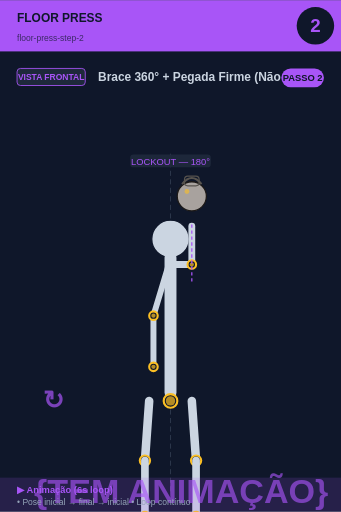
t = 0.00 s
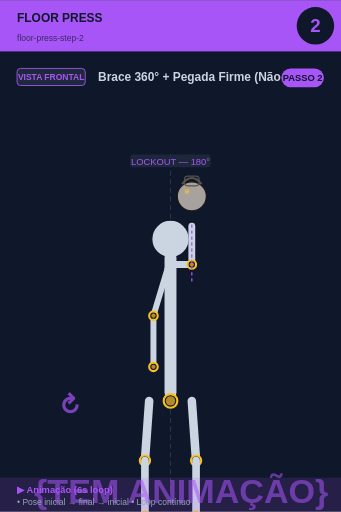
t = 0.75 s
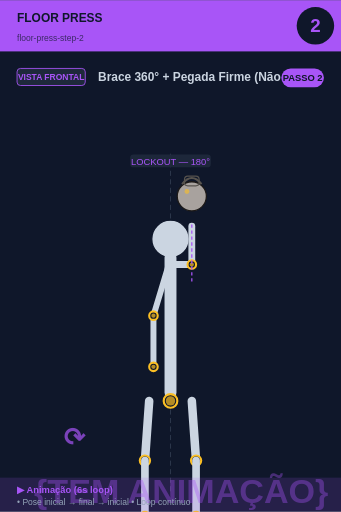
t = 2.25 s
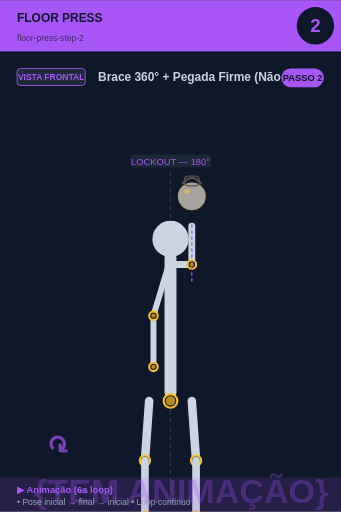
t = 3.00 s
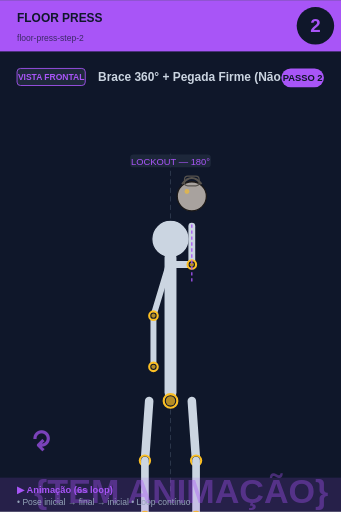
t = 3.75 s
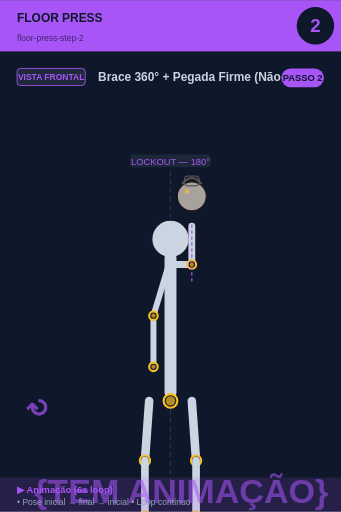
t = 5.25 s

The animated SVG that drew these frames (rendered in a browser with its animation timeline set to each time). Animation: 2 SMIL elements (animate=1,animateTransform=1); one cycle of 6.00 s, repeats indefinitely.

<svg xmlns="http://www.w3.org/2000/svg" viewBox="0 0 400 600" width="400" height="600">
<rect width="400" height="600" fill="#0f172a"/>

<!-- Header -->
<rect x="0" y="0" width="400" height="60" fill="#a855f7"/>
<text x="20" y="25" font-size="14" font-weight="bold" fill="#0f172a" font-family="sans-serif">FLOOR PRESS</text>
<text x="20" y="48" font-size="10" fill="#0f172a" opacity="0.7" font-family="sans-serif">floor-press-step-2</text>

<!-- Step circle -->
<circle cx="370" cy="30" r="22" fill="#0f172a"/>
<text x="370" y="37" font-size="22" font-weight="bold" fill="#a855f7" text-anchor="middle" font-family="sans-serif">2</text>

<!-- Vista + título -->
<rect x="20" y="80" width="80" height="20" rx="4" fill="#1e293b" stroke="#a855f7" stroke-width="1"/>
<text x="60" y="94" font-size="10" font-weight="bold" fill="#a855f7" text-anchor="middle" font-family="sans-serif">VISTA FRONTAL</text>
<text x="115" y="95" font-size="14" font-weight="bold" fill="#cbd5e1" font-family="sans-serif">Brace 360° + Pegada Firme (Não Deat</text>

<!-- Corpo + animação -->
<g transform="translate(0, 50)">
<line x1="200" y1="130" x2="200" y2="530" stroke="#475569" stroke-width="1" stroke-dasharray="6,4" opacity="0.6"/><circle cx="200" cy="230" r="22" fill="#cbd5e1" stroke="#0f172a" stroke-width="1.5"/><line x1="200" y1="252" x2="200" y2="410" stroke="#cbd5e1" stroke-width="14" stroke-linecap="round"/><circle cx="200" cy="420" r="8" fill="#0f172a" stroke="#fbbf24" stroke-width="2.5"/><circle cx="200" cy="420" r="5.5" fill="#fbbf24" opacity="0.7"/><line x1="202" y1="260" x2="225" y2="260" stroke="#cbd5e1" stroke-width="8" stroke-linecap="round"/><line x1="225" y1="260" x2="225" y2="215" stroke="#cbd5e1" stroke-width="8" stroke-linecap="round"/><circle cx="225" cy="260" r="5" fill="#0f172a" stroke="#fbbf24" stroke-width="2.5"/><circle cx="225" cy="260" r="2.5" fill="#fbbf24" opacity="0.7"/><circle cx="225" cy="180" r="17.099999999999998" fill="#a8a29e" stroke="#1c1917" stroke-width="1.5"/><path d="M 213.6 165.75 Q 225 151.5 236.4 165.75" fill="none" stroke="#57534e" stroke-width="2.375"/><rect x="216.45" y="156.25" width="17.099999999999998" height="11.399999999999999" rx="3.8" fill="none" stroke="#57534e" stroke-width="1.4249999999999998"/><circle cx="219.3" cy="174.3" r="2.8499999999999996" fill="#fbbf24" opacity="0.6"/><line x1="198" y1="260" x2="180" y2="320" stroke="#cbd5e1" stroke-width="7" stroke-linecap="round"/><line x1="180" y1="320" x2="180" y2="380" stroke="#cbd5e1" stroke-width="7" stroke-linecap="round"/><circle cx="180" cy="320" r="5" fill="#0f172a" stroke="#fbbf24" stroke-width="2.5"/><circle cx="180" cy="320" r="2.5" fill="#fbbf24" opacity="0.7"/><circle cx="180" cy="380" r="5" fill="#0f172a" stroke="#fbbf24" stroke-width="2.5"/><circle cx="180" cy="380" r="2.5" fill="#fbbf24" opacity="0.7"/><line x1="175" y1="420" x2="170" y2="490" stroke="#cbd5e1" stroke-width="10" stroke-linecap="round"/><line x1="225" y1="420" x2="230" y2="490" stroke="#cbd5e1" stroke-width="10" stroke-linecap="round"/><circle cx="170" cy="490" r="6" fill="#0f172a" stroke="#fbbf24" stroke-width="2.5"/><circle cx="170" cy="490" r="3.5" fill="#fbbf24" opacity="0.7"/><circle cx="230" cy="490" r="6" fill="#0f172a" stroke="#fbbf24" stroke-width="2.5"/><circle cx="230" cy="490" r="3.5" fill="#fbbf24" opacity="0.7"/><line x1="170" y1="490" x2="170" y2="555" stroke="#cbd5e1" stroke-width="9" stroke-linecap="round"/><line x1="230" y1="490" x2="230" y2="555" stroke="#cbd5e1" stroke-width="9" stroke-linecap="round"/><circle cx="170" cy="555" r="5" fill="#0f172a" stroke="#fbbf24" stroke-width="2.5"/><circle cx="170" cy="555" r="2.5" fill="#fbbf24" opacity="0.7"/><circle cx="230" cy="555" r="5" fill="#0f172a" stroke="#fbbf24" stroke-width="2.5"/><circle cx="230" cy="555" r="2.5" fill="#fbbf24" opacity="0.7"/><line x1="150" y1="565" x2="250" y2="565" stroke="#cbd5e1" stroke-width="3" stroke-linecap="round"/><rect x="152.65" y="131" width="94.7" height="15" rx="4" fill="#1e293b" opacity="0.95"/><text x="200" y="143" font-size="11" fill="#a855f7" text-anchor="middle" font-family="sans-serif" font-weight="500">LOCKOUT — 180°</text><line x1="225" y1="280" x2="225" y2="210" stroke="#a855f7" stroke-width="1.5" stroke-dasharray="4,3"/>
<!-- Indicador de movimento animado no canto inferior -->
<g opacity="0.7">
<text x="40" y="540" font-size="40" fill="#a855f7" font-weight="bold" font-family="sans-serif">
{TEM ANIMAÇÃO}
<animate attributeName="opacity" values="0.9;0.4;0.9" dur="6s" repeatCount="indefinite"/>
</text>
</g>
</g>

<!-- Footer -->
<rect x="0" y="560" width="400" height="40" fill="#a855f7" opacity="0.15"/>
<text x="20" y="578" font-size="11" font-weight="bold" fill="#a855f7" font-family="sans-serif">▶ Animação (6s loop)</text>
<text x="20" y="592" font-size="10" fill="#94a3b8" font-family="sans-serif">• Pose inicial → final → inicial • Loop contínuo</text>

<!-- Tag PASSO N -->
<g transform="translate(330, 80)">
<rect x="0" y="0" width="50" height="22" rx="11" fill="#a855f7"/>
<text x="25" y="15" font-size="11" font-weight="bold" fill="#0f172a" text-anchor="middle" font-family="sans-serif">PASSO 2</text>
</g>

<!-- Seta animada (movimento ↕) -->
<g transform="translate(50, 480)">
<text font-size="30" fill="#a855f7" font-weight="bold" font-family="sans-serif" opacity="0.7">↻
<animateTransform attributeName="transform" type="rotate" from="0 15 15" to="360 15 15" dur="6s" repeatCount="indefinite"/>
</text>
</g>
</svg>
